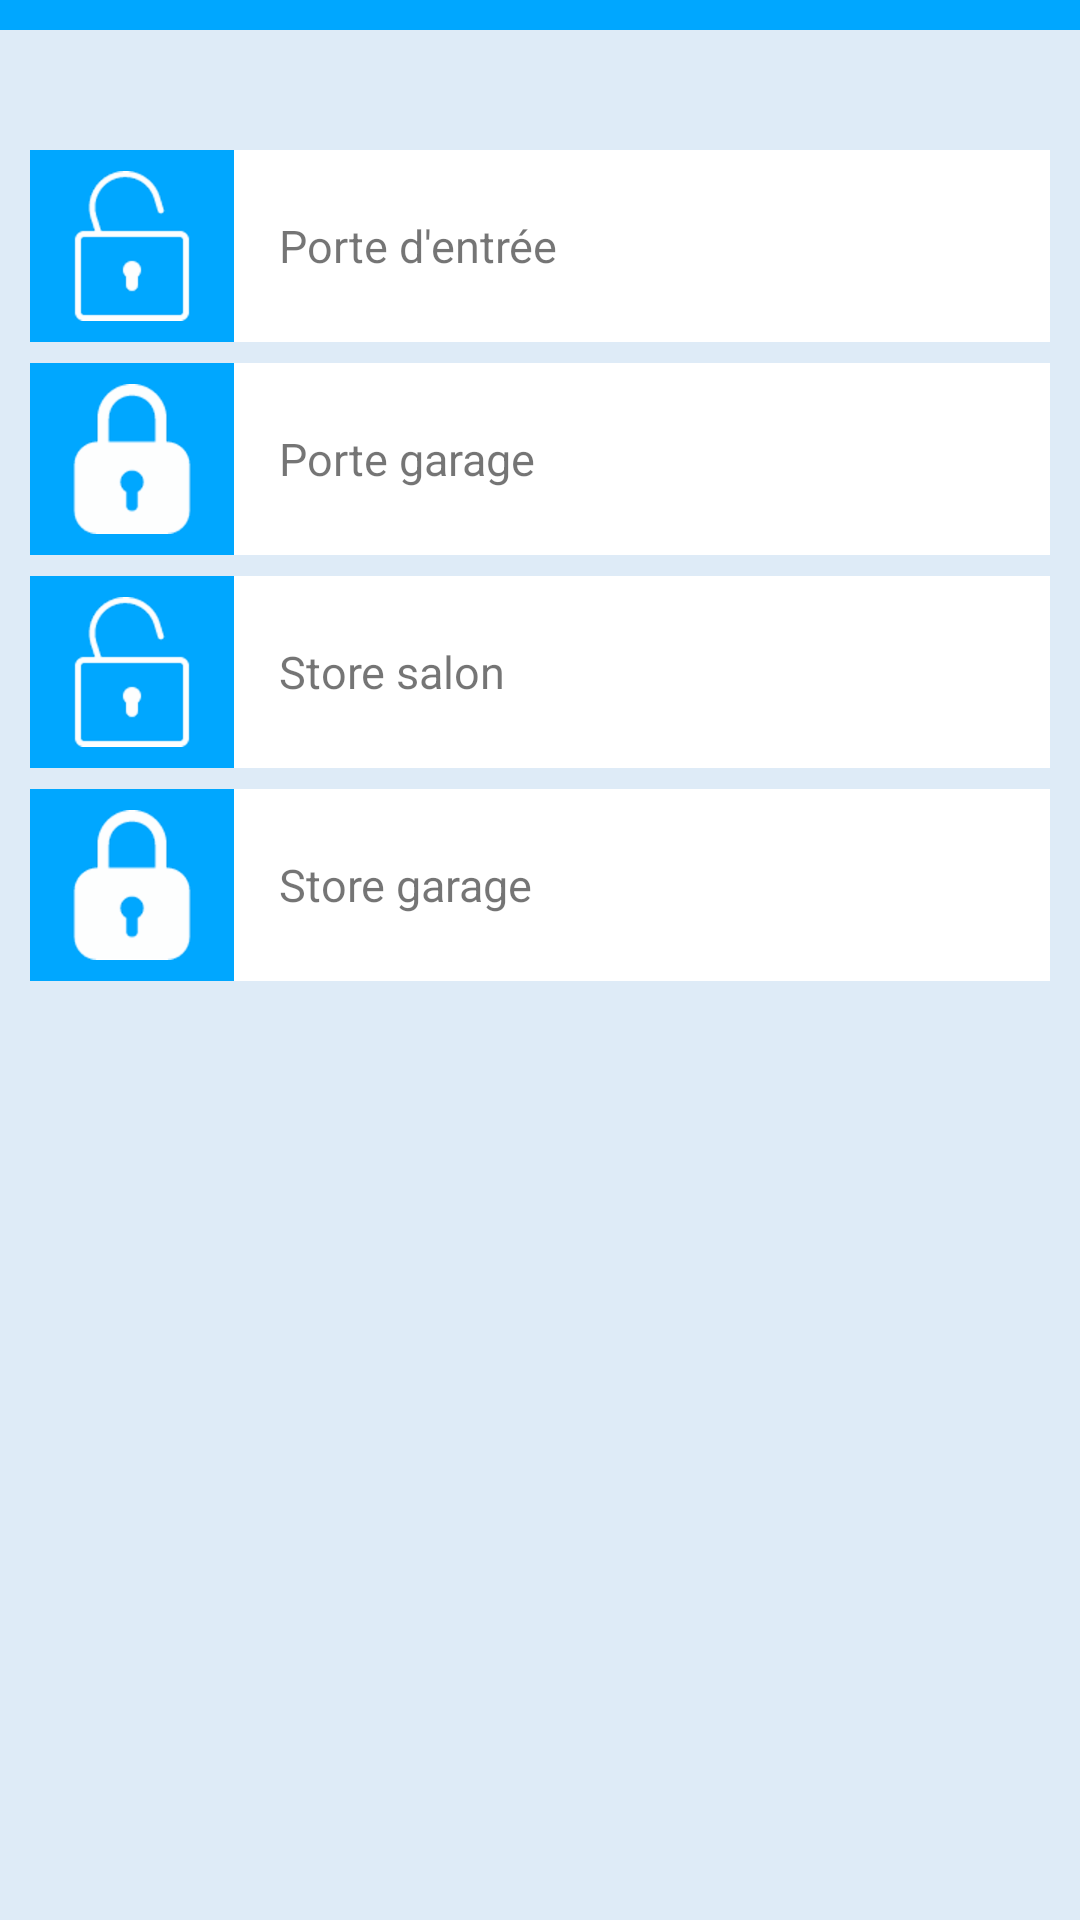

Android layout source for this screen:
<!-- AndroidManifest.xml: application theme AppTheme -->
<!-- res/layout/activity_security.xml -->
<RelativeLayout xmlns:android="http://schemas.android.com/apk/res/android"
    xmlns:tools="http://schemas.android.com/tools" android:layout_width="match_parent"
    android:layout_height="match_parent"
    tools:context="com.remi.sugarmole.SecurityActivity"
    android:background="@color/blue1"
    android:id="@+id/mainLayout">

    <LinearLayout
        android:orientation="vertical"
        android:layout_width="match_parent"
        android:layout_height="match_parent">

        <FrameLayout
            android:layout_width="match_parent"
            android:layout_height="wrap_content"
            android:id="@+id/frameLayout">

            <View
                android:layout_width="match_parent"
                android:layout_height="10dp"
                android:background="@color/blue2"
                android:id="@+id/blueBar"
                android:layout_alignParentTop="true"
                android:layout_alignLeft="@+id/frameLayout"
                android:layout_alignStart="@+id/frameLayout" />
        </FrameLayout>

        <LinearLayout
            android:orientation="vertical"
            android:layout_width="match_parent"
            android:layout_height="wrap_content"
            android:id="@+id/elem1"
            android:focusableInTouchMode="false"
            android:layout_marginTop="40dp"
            android:background="@color/blue1"
            android:layout_marginLeft="10dp"
            android:layout_marginRight="10dp">

            <LinearLayout
                android:orientation="horizontal"
                android:layout_width="match_parent"
                android:layout_height="match_parent"
                android:background="@color/white"
                android:weightSum="100"
                android:layout_marginBottom="7dp">

                <ImageView
                    android:layout_width="0dp"
                    android:layout_height="wrap_content"
                    android:id="@+id/imageView4"
                    android:background="@color/blue2"
                    android:padding="7dp"
                    android:src="@drawable/unlock_100"
                    android:layout_weight="20" />

                <TextView
                    android:layout_width="0dp"
                    android:layout_height="match_parent"
                    android:text="Porte d&apos;entrée"
                    android:id="@+id/textView15"
                    android:textSize="15dp"
                    android:layout_weight="80"
                    android:gravity="left|center_vertical"
                    android:paddingLeft="15dp" />

            </LinearLayout>

            <LinearLayout
                android:orientation="horizontal"
                android:layout_width="match_parent"
                android:layout_height="match_parent"
                android:background="@color/white"
                android:weightSum="100"
                android:layout_marginBottom="7dp">

                <ImageView
                    android:layout_width="0dp"
                    android:layout_height="wrap_content"
                    android:id="@+id/imageView5"
                    android:background="@color/blue2"
                    android:padding="7dp"
                    android:src="@drawable/lock_2_100_white"
                    android:layout_weight="20" />

                <TextView
                    android:layout_width="0dp"
                    android:layout_height="match_parent"
                    android:text="Porte garage"
                    android:id="@+id/textView16"
                    android:textSize="15dp"
                    android:layout_weight="80"
                    android:gravity="left|center_vertical"
                    android:paddingLeft="15dp" />

            </LinearLayout>

            <LinearLayout
                android:orientation="horizontal"
                android:layout_width="match_parent"
                android:layout_height="match_parent"
                android:background="@color/white"
                android:weightSum="100"
                android:layout_marginBottom="7dp" >

                <ImageView
                    android:layout_width="0dp"
                    android:layout_height="wrap_content"
                    android:id="@+id/imageView9"
                    android:background="@color/blue2"
                    android:padding="7dp"
                    android:src="@drawable/unlock_100"
                    android:layout_weight="20" />

                <TextView
                    android:layout_width="0dp"
                    android:layout_height="match_parent"
                    android:text="Store salon"
                    android:id="@+id/textView17"
                    android:textSize="15dp"
                    android:layout_weight="80"
                    android:gravity="left|center_vertical"
                    android:paddingLeft="15dp" />

            </LinearLayout>

            <LinearLayout
                android:orientation="horizontal"
                android:layout_width="match_parent"
                android:layout_height="match_parent"
                android:background="@color/white"
                android:weightSum="100"
                android:layout_marginBottom="7dp" >

                <ImageView
                    android:layout_width="0dp"
                    android:layout_height="wrap_content"
                    android:id="@+id/imageView10"
                    android:background="@color/blue2"
                    android:padding="7dp"
                    android:src="@drawable/lock_2_100_white"
                    android:layout_weight="20" />

                <TextView
                    android:layout_width="0dp"
                    android:layout_height="match_parent"
                    android:text="Store garage"
                    android:id="@+id/textView13"
                    android:textSize="15dp"
                    android:layout_weight="80"
                    android:gravity="left|center_vertical"
                    android:paddingLeft="15dp" />

            </LinearLayout>

        </LinearLayout>
    </LinearLayout>


</RelativeLayout>
<!-- resources referenced by this layout -->
<resources>
  <item name="blue1" type="color">#DEEBF7</item>
  <item name="blue2" type="color">#00A7FF</item>
  <item name="white" type="color">#FFFFFF</item>
  <!-- drawable lock_2_100_white: png bitmap (drawable-hdpi, 1639 bytes) -->
  <!-- drawable unlock_100: png bitmap (drawable-hdpi, 1539 bytes) -->
  <style name="AppTheme" parent="Theme.AppCompat.Light.DarkActionBar">
          <item name="android:actionBarStyle">@style/AppTheme.ActionBarStyle</item>
      </style>
  <style name="AppTheme.ActionBarStyle" parent="android:style/Widget.Holo.Light.ActionBar">
          <item name="android:icon">@drawable/lock_100</item>
      </style>
  <!-- drawable lock_100: png bitmap (drawable-hdpi, 1314 bytes) -->
</resources>
